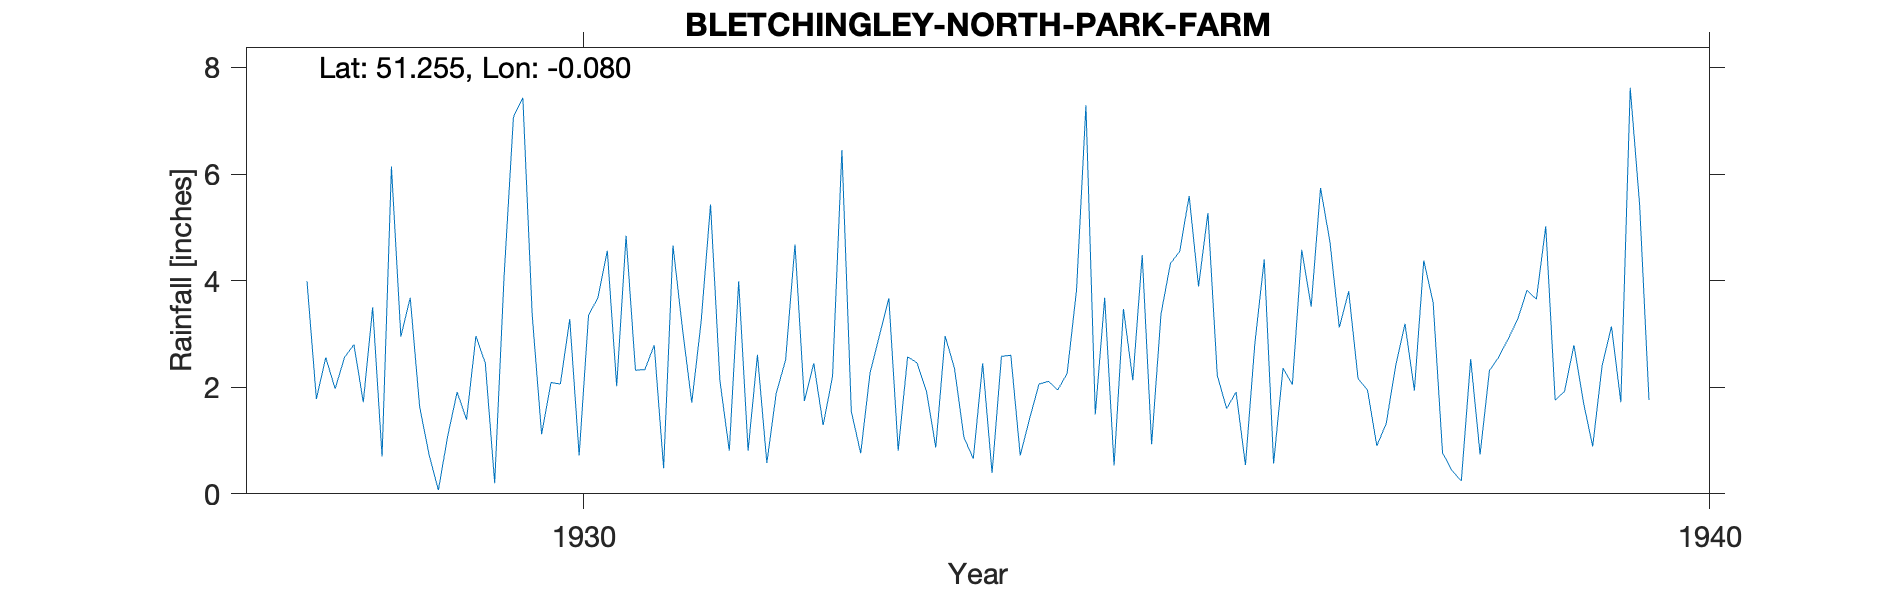

The table this chart was drawn from, first rows:
BLETCHINGLEY-NORTH-PARK-FARM, , , , , , , , , , , , , , , , , , , , , 
Grid ref, TQ341524, Long, -0.07973, Lat, 51.26, Elevation, 420, ft., , , , , , , , , , , , , 
Station no, 68, , , , , , , , , , , , , , , , , , , , 
, 1920, 1921, 1922, 1923, 1924, 1925, 1926, 1927, 1928, 1929, 1930, 1931, 1932, 1933, 1934, 1935, 1936, 1937, 1938, 1939, 1940
January, , , , , , , , , 3.99, 1.64, 3.35, 2.33, 2.61, 2.27, 2.45, 1.49, 5.27, 5.74, 3.59, 5.02, 
February, , , , , , , , , 1.78, 0.74, 1.12, 2.79, 0.58, 2.97, 0.39, 3.68, 2.22, 4.73, 0.77, 1.76, 
March, , , , , , , , , 2.56, 0.07, 2.09, 0.48, 1.89, 3.67, 2.58, 0.53, 1.6, 3.12, 0.44, 1.92, 
April, , , , , , , , , 1.97, 1.09, 2.06, 4.66, 2.51, 0.81, 2.6, 3.47, 1.91, 3.8, 0.24, 2.79, 
May, , , , , , , , , 2.56, 1.91, 3.28, 3.11, 4.68, 2.57, 0.72, 2.13, 0.54, 2.16, 2.53, 1.73, 
June, , , , , , , , , 2.8, 1.39, 0.72, 1.71, 1.74, 2.46, 1.41, 4.48, 2.82, 1.95, 0.74, 0.89, 
July, , , , , , , , , 1.72, 2.96, 3.35, 3.23, 2.45, 1.93, 2.06, 0.93, 4.4, 0.9, 2.31, 2.4, 
August, , , , , , , , , 3.5, 2.45, 3.68, 5.43, 1.29, 0.87, 2.11, 3.37, 0.57, 1.32, 2.57, 3.14, 
September, , , , , , , , , 0.7, 0.2, 4.56, 2.12, 2.2, 2.96, 1.95, 4.32, 2.36, 2.4, 2.91, 1.72, 
October, , , , , , , , , 6.14, 4.07, 2.02, 0.81, 6.45, 2.35, 2.26, 4.55, 2.05, 3.19, 3.27, 7.62, 
November, , , , , , , , , 2.95, 7.07, 4.84, 3.99, 1.55, 1.06, 3.82, 5.59, 4.58, 1.94, 3.82, 5.43, 
December, , , , , , , , , 3.68, 7.43, 2.32, 0.81, 0.76, 0.66, 7.29, 3.89, 3.51, 4.38, 3.65, 1.76, 
Total, , , , , , , , , 34.35, 31.02, 33.39, 31.47, 28.71, 24.58, 29.64, 38.43, 31.83, 35.63, 26.84, 36.18, 
NGR is North Park Farm. Stated altitudes…, , , , , , , , , , , , , , , , , , , , , 
